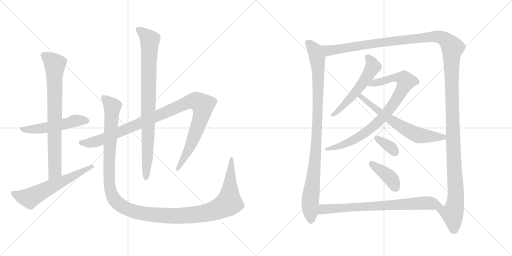
t = 0.00 s
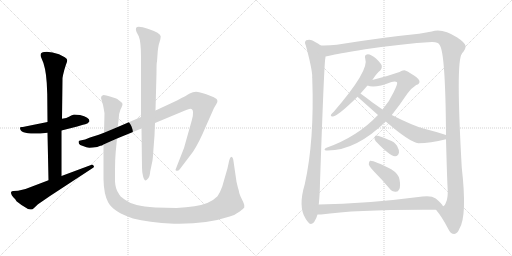
t = 2.53 s
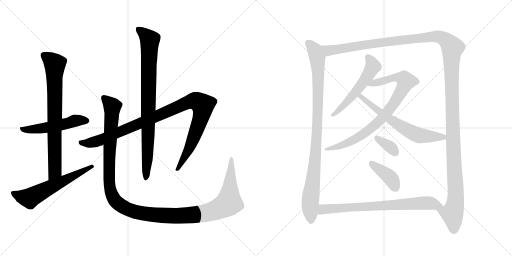
t = 5.05 s
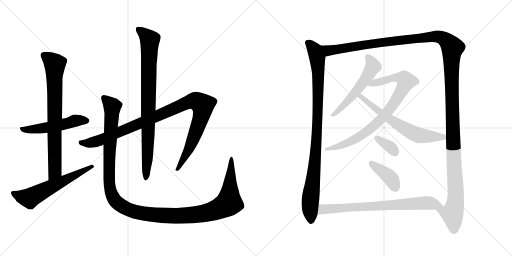
t = 7.58 s
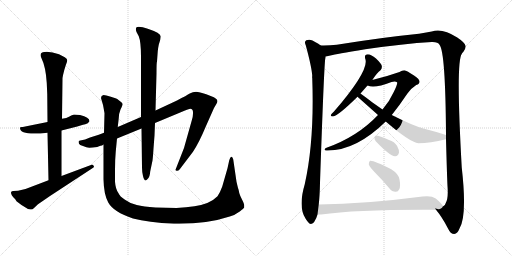
t = 10.11 s
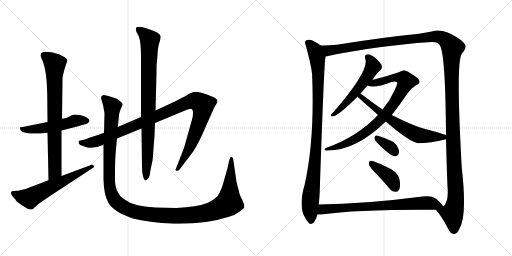
t = 12.63 s

The animated SVG that drew these frames (rendered in a browser with its animation timeline set to each time). Animation: 14 CSS @keyframes rules; one cycle of 12.63 s.

<svg version="1.1" viewBox="0 0 2048 1024" xmlns="http://www.w3.org/2000/svg">
  <g stroke="lightgray" stroke-dasharray="1,1" stroke-width="1" transform="scale(4, 4)">
    <line x1="0" y1="0" x2="256" y2="256"></line>
    <line x1="256" y1="0" x2="0" y2="256"></line>
    <line x1="128" y1="0" x2="128" y2="256"></line>
    <line x1="0" y1="128" x2="256" y2="128"></line>
    <line x1="256" y1="0" x2="512" y2="256"></line>
    <line x1="512" y1="0" x2="256" y2="256"></line>
    <line x1="384" y1="0" x2="384" y2="256"></line>
    <line x1="256" y1="128" x2="512" y2="128"></line>
  </g>
<g transform="scale(1, -1) translate(0, -850)">
   <style type="text/css">
    @keyframes keyframes0 {
      from {
       stroke: black;
       stroke-dashoffset: 526;
       stroke-width: 128;
       }
       63% {
       animation-timing-function: step-end;
       stroke: black;
       stroke-dashoffset: 0;
       stroke-width: 128;
       }
       to {
       stroke: black;
       stroke-width: 1024;
       }
       }
       #make-me-a-hanzi-animation-0 {
         animation: keyframes0 0.678060s both;
         animation-delay: 0.000000s;
         animation-timing-function: linear;
       }
    @keyframes keyframes1 {
      from {
       stroke: black;
       stroke-dashoffset: 773;
       stroke-width: 128;
       }
       72% {
       animation-timing-function: step-end;
       stroke: black;
       stroke-dashoffset: 0;
       stroke-width: 128;
       }
       to {
       stroke: black;
       stroke-width: 1024;
       }
       }
       #make-me-a-hanzi-animation-1 {
         animation: keyframes1 0.879069s both;
         animation-delay: 0.678060s;
         animation-timing-function: linear;
       }
    @keyframes keyframes2 {
      from {
       stroke: black;
       stroke-dashoffset: 606;
       stroke-width: 128;
       }
       66% {
       animation-timing-function: step-end;
       stroke: black;
       stroke-dashoffset: 0;
       stroke-width: 128;
       }
       to {
       stroke: black;
       stroke-width: 1024;
       }
       }
       #make-me-a-hanzi-animation-2 {
         animation: keyframes2 0.743164s both;
         animation-delay: 1.557129s;
         animation-timing-function: linear;
       }
    @keyframes keyframes3 {
      from {
       stroke: black;
       stroke-dashoffset: 1058;
       stroke-width: 128;
       }
       77% {
       animation-timing-function: step-end;
       stroke: black;
       stroke-dashoffset: 0;
       stroke-width: 128;
       }
       to {
       stroke: black;
       stroke-width: 1024;
       }
       }
       #make-me-a-hanzi-animation-3 {
         animation: keyframes3 1.111003s both;
         animation-delay: 2.300293s;
         animation-timing-function: linear;
       }
    @keyframes keyframes4 {
      from {
       stroke: black;
       stroke-dashoffset: 867;
       stroke-width: 128;
       }
       74% {
       animation-timing-function: step-end;
       stroke: black;
       stroke-dashoffset: 0;
       stroke-width: 128;
       }
       to {
       stroke: black;
       stroke-width: 1024;
       }
       }
       #make-me-a-hanzi-animation-4 {
         animation: keyframes4 0.955566s both;
         animation-delay: 3.411296s;
         animation-timing-function: linear;
       }
    @keyframes keyframes5 {
      from {
       stroke: black;
       stroke-dashoffset: 1338;
       stroke-width: 128;
       }
       81% {
       animation-timing-function: step-end;
       stroke: black;
       stroke-dashoffset: 0;
       stroke-width: 128;
       }
       to {
       stroke: black;
       stroke-width: 1024;
       }
       }
       #make-me-a-hanzi-animation-5 {
         animation: keyframes5 1.338867s both;
         animation-delay: 4.366862s;
         animation-timing-function: linear;
       }
    @keyframes keyframes6 {
      from {
       stroke: black;
       stroke-dashoffset: 979;
       stroke-width: 128;
       }
       76% {
       animation-timing-function: step-end;
       stroke: black;
       stroke-dashoffset: 0;
       stroke-width: 128;
       }
       to {
       stroke: black;
       stroke-width: 1024;
       }
       }
       #make-me-a-hanzi-animation-6 {
         animation: keyframes6 1.046712s both;
         animation-delay: 5.705729s;
         animation-timing-function: linear;
       }
    @keyframes keyframes7 {
      from {
       stroke: black;
       stroke-dashoffset: 1533;
       stroke-width: 128;
       }
       83% {
       animation-timing-function: step-end;
       stroke: black;
       stroke-dashoffset: 0;
       stroke-width: 128;
       }
       to {
       stroke: black;
       stroke-width: 1024;
       }
       }
       #make-me-a-hanzi-animation-7 {
         animation: keyframes7 1.497559s both;
         animation-delay: 6.752441s;
         animation-timing-function: linear;
       }
    @keyframes keyframes8 {
      from {
       stroke: black;
       stroke-dashoffset: 551;
       stroke-width: 128;
       }
       64% {
       animation-timing-function: step-end;
       stroke: black;
       stroke-dashoffset: 0;
       stroke-width: 128;
       }
       to {
       stroke: black;
       stroke-width: 1024;
       }
       }
       #make-me-a-hanzi-animation-8 {
         animation: keyframes8 0.698405s both;
         animation-delay: 8.250000s;
         animation-timing-function: linear;
       }
    @keyframes keyframes9 {
      from {
       stroke: black;
       stroke-dashoffset: 851;
       stroke-width: 128;
       }
       73% {
       animation-timing-function: step-end;
       stroke: black;
       stroke-dashoffset: 0;
       stroke-width: 128;
       }
       to {
       stroke: black;
       stroke-width: 1024;
       }
       }
       #make-me-a-hanzi-animation-9 {
         animation: keyframes9 0.942546s both;
         animation-delay: 8.948405s;
         animation-timing-function: linear;
       }
    @keyframes keyframes10 {
      from {
       stroke: black;
       stroke-dashoffset: 641;
       stroke-width: 128;
       }
       68% {
       animation-timing-function: step-end;
       stroke: black;
       stroke-dashoffset: 0;
       stroke-width: 128;
       }
       to {
       stroke: black;
       stroke-width: 1024;
       }
       }
       #make-me-a-hanzi-animation-10 {
         animation: keyframes10 0.771647s both;
         animation-delay: 9.890951s;
         animation-timing-function: linear;
       }
    @keyframes keyframes11 {
      from {
       stroke: black;
       stroke-dashoffset: 348;
       stroke-width: 128;
       }
       53% {
       animation-timing-function: step-end;
       stroke: black;
       stroke-dashoffset: 0;
       stroke-width: 128;
       }
       to {
       stroke: black;
       stroke-width: 1024;
       }
       }
       #make-me-a-hanzi-animation-11 {
         animation: keyframes11 0.533203s both;
         animation-delay: 10.662598s;
         animation-timing-function: linear;
       }
    @keyframes keyframes12 {
      from {
       stroke: black;
       stroke-dashoffset: 401;
       stroke-width: 128;
       }
       57% {
       animation-timing-function: step-end;
       stroke: black;
       stroke-dashoffset: 0;
       stroke-width: 128;
       }
       to {
       stroke: black;
       stroke-width: 1024;
       }
       }
       #make-me-a-hanzi-animation-12 {
         animation: keyframes12 0.576335s both;
         animation-delay: 11.195801s;
         animation-timing-function: linear;
       }
    @keyframes keyframes13 {
      from {
       stroke: black;
       stroke-dashoffset: 751;
       stroke-width: 128;
       }
       71% {
       animation-timing-function: step-end;
       stroke: black;
       stroke-dashoffset: 0;
       stroke-width: 128;
       }
       to {
       stroke: black;
       stroke-width: 1024;
       }
       }
       #make-me-a-hanzi-animation-13 {
         animation: keyframes13 0.861165s both;
         animation-delay: 11.772135s;
         animation-timing-function: linear;
       }
</style>
<path d="M 320 390 L 296 392 Q 284 388 276 383 Q 268 378 248 375 L 190 362 L 96 343 Q 92 342 87 342 Q 82 342 80 340 L 80 338 Q 80 307 190 319 L 246 328 L 309 344 L 332 351 Q 341 353 351 357 L 358 365 Q 358 381 320 390 Z" fill="lightgray"></path> 
<path d="M 248 375 L 250 538 L 252 549 Q 258 575 263 589 Q 269 603 269 609 Q 269 615 259 621 L 236 633 Q 209 643 187 643 Q 152 643 166 617 Q 183 583 187 518 L 189 473 L 190 362 L 190 319 L 194 129 C 195 99 246 116 246 146 L 246 328 L 248 375 Z" fill="lightgray"></path> 
<path d="M 194 129 L 102 94 L 72 87 L 54 86 Q 46 86 44 81 Q 43 70 61 53 L 66 45 Q 86 28 112 14 Q 122 12 126 12 Q 130 12 136 18 L 152 33 L 200 66 L 368 176 Q 376 180 376 183 Q 376 185 372 190 Q 368 194 364 190 L 246 146 L 194 129 Z" fill="lightgray"></path> 
<path d="M 416 319 L 395 311 L 360 300 Q 338 290 326 289 Q 314 288 314 283 L 316 275 Q 318 270 332 266 Q 347 259 357 259 Q 368 259 389 262 Q 397 266 402 267 Q 408 267 414 272 L 468 296 L 566 336 L 620 358 L 740 408 Q 757 415 761 415 Q 772 415 772 401 Q 773 386 767 368 L 736 258 L 702 171 Q 702 167 707 167 Q 713 166 719 173 L 772 243 Q 796 279 824 346 L 856 418 L 866 435 Q 876 450 860 458 Q 853 463 825 473 Q 797 483 784 483 Q 771 483 759 476 Q 748 469 708 448 L 622 408 L 564 382 L 471 342 L 416 319 Z" fill="lightgray"></path> 
<path d="M 566 336 L 568 180 Q 568 162 572 146 Q 579 116 593 137 Q 599 144 601 165 L 610 208 Q 612 223 614 256 L 618 308 L 620 358 L 622 408 L 626 557 Q 626 602 628 604 L 631 645 Q 633 662 635 671 L 641 691 L 643 704 Q 643 718 591 735 Q 569 743 555 743 Q 538 743 546 722 L 555 705 Q 564 683 564 622 L 564 382 L 566 336 Z" fill="lightgray"></path> 
<path d="M 471 342 L 475 377 Q 475 395 482 412 Q 490 428 490 433 Q 490 438 484 442 L 474 450 Q 470 454 462 457 L 440 464 Q 424 470 414 470 Q 404 468 404 458 L 408 444 Q 412 432 414 420 L 418 397 L 416 319 L 414 272 L 414 133 Q 415 73 433 40 Q 454 2 532 -24 Q 592 -40 696 -45 L 717 -45 Q 831 -45 919 -16 Q 937 -12 959 4 Q 975 17 977 20 L 977 29 Q 977 34 968 52 Q 959 70 957 78 Q 956 86 954 92 Q 952 97 950 106 L 946 123 L 933 212 Q 931 222 925 223 Q 921 223 917 209 L 910 177 L 889 104 Q 880 79 870 65 Q 840 34 778 25 Q 746 20 706 18 L 622 20 Q 574 24 547 30 Q 520 36 500 51 Q 479 64 473 79 Q 462 95 460 123 L 460 170 Q 460 213 463 244 L 468 296 L 471 342 Z" fill="lightgray"></path> 
<path d="M 1283 668 Q 1277 674 1250 688 Q 1238 694 1225 689 Q 1216 683 1223 669 Q 1247 581 1249 546 Q 1248 542 1249 537 Q 1258 287 1219 113 Q 1192 23 1222 -24 Q 1226 -30 1232 -38 Q 1242 -53 1256 -39 Q 1266 -24 1270 -8 L 1275 32 Q 1279 68 1280 119 Q 1296 585 1301 615 Q 1302 619 1302 624 C 1305 654 1305 654 1283 668 Z" fill="lightgray"></path> 
<path d="M 1744 11 Q 1769 -19 1792 -64 Q 1802 -86 1817 -86 Q 1830 -85 1838 -64 Q 1869 -13 1847 180 Q 1823 603 1847 634 Q 1848 638 1853 642 Q 1863 657 1863 665 Q 1862 678 1829 700 Q 1769 739 1727 724 Q 1708 721 1676 715 Q 1526 700 1347 671 Q 1314 667 1283 668 C 1253 667 1273 618 1302 624 Q 1311 625 1326 629 Q 1339 633 1461 653 Q 1612 675 1727 682 Q 1752 683 1758 671 Q 1782 643 1784 310 L 1784 293 Q 1788 145 1790 106 Q 1794 57 1783 38 Q 1779 25 1773 25 L 1772 25 C 1758 -2 1732 28 1744 11 Z" fill="lightgray"></path> 
<path d="M 1489 530 Q 1490 531 1492 534 Q 1508 559 1522 569 Q 1529 576 1527 587 Q 1524 597 1504 616 Q 1485 632 1471 633 Q 1456 632 1461 615 Q 1479 570 1335 403 Q 1326 396 1324 391 Q 1321 384 1332 384 Q 1353 387 1430 463 L 1442 476 L 1470 508 L 1489 530 Z" fill="lightgray"></path> 
<path d="M 1567 390 Q 1597 427 1629 475 Q 1644 497 1665 510 Q 1678 514 1678 523 Q 1679 533 1656 548 Q 1628 567 1617 569 Q 1608 569 1598 562 Q 1544 543 1489 530 C 1460 523 1441 515 1470 508 Q 1497 495 1566 522 Q 1582 526 1588 521 Q 1592 517 1575 482 Q 1559 446 1530 412 L 1512 390 Q 1430 303 1306 259 Q 1299 256 1298 252 Q 1299 248 1305 248 Q 1422 245 1543 364 L 1567 390 Z" fill="lightgray"></path> 
<path d="M 1784 310 Q 1745 323 1697 335 Q 1652 347 1567 390 L 1530 412 L 1490 440 Q 1459 464 1442 476 C 1418 494 1408 483 1430 463 L 1512 390 L 1543 364 Q 1640 280 1674 277 Q 1720 277 1784 293 C 1813 300 1813 301 1784 310 Z" fill="lightgray"></path> 
<path d="M 1503 285 Q 1558 227 1580 225 Q 1592 224 1596 240 Q 1597 250 1588 267 Q 1578 283 1556 290 Q 1522 306 1506 308 Q 1499 309 1498 299 Q 1497 292 1503 285 Z" fill="lightgray"></path> 
<path d="M 1498 162 Q 1528 132 1558 96 Q 1568 83 1582 83 Q 1592 82 1597 93 Q 1603 105 1598 132 Q 1595 154 1565 173 Q 1493 210 1480 207 Q 1476 204 1475 193 Q 1478 183 1498 162 Z" fill="lightgray"></path> 
<path d="M 1270 -8 L 1284 -8 Q 1432 13 1744 11 C 1774 11 1782 11 1772 25 Q 1768 35 1743 56 Q 1725 69 1690 64 Q 1461 34 1275 32 C 1245 32 1240 -9 1270 -8 Z" fill="lightgray"></path> 
      <clipPath id="make-me-a-hanzi-clip-0">
      <path d="M 320 390 L 296 392 Q 284 388 276 383 Q 268 378 248 375 L 190 362 L 96 343 Q 92 342 87 342 Q 82 342 80 340 L 80 338 Q 80 307 190 319 L 246 328 L 309 344 L 332 351 Q 341 353 351 357 L 358 365 Q 358 381 320 390 Z" fill="lightgray"></path>
      </clipPath>
      <path clip-path="url(#make-me-a-hanzi-clip-0)" d="M 84 339 L 98 331 L 148 333 L 312 369 L 348 367 " fill="none" id="make-me-a-hanzi-animation-0" stroke-dasharray="398 796" stroke-linecap="round"></path>

      <clipPath id="make-me-a-hanzi-clip-1">
      <path d="M 248 375 L 250 538 L 252 549 Q 258 575 263 589 Q 269 603 269 609 Q 269 615 259 621 L 236 633 Q 209 643 187 643 Q 152 643 166 617 Q 183 583 187 518 L 189 473 L 190 362 L 190 319 L 194 129 C 195 99 246 116 246 146 L 246 328 L 248 375 Z" fill="lightgray"></path>
      </clipPath>
      <path clip-path="url(#make-me-a-hanzi-clip-1)" d="M 176 627 L 219 593 L 220 169 L 199 137 " fill="none" id="make-me-a-hanzi-animation-1" stroke-dasharray="645 1290" stroke-linecap="round"></path>

      <clipPath id="make-me-a-hanzi-clip-2">
      <path d="M 194 129 L 102 94 L 72 87 L 54 86 Q 46 86 44 81 Q 43 70 61 53 L 66 45 Q 86 28 112 14 Q 122 12 126 12 Q 130 12 136 18 L 152 33 L 200 66 L 368 176 Q 376 180 376 183 Q 376 185 372 190 Q 368 194 364 190 L 246 146 L 194 129 Z" fill="lightgray"></path>
      </clipPath>
      <path clip-path="url(#make-me-a-hanzi-clip-2)" d="M 52 78 L 85 64 L 121 58 L 369 183 " fill="none" id="make-me-a-hanzi-animation-2" stroke-dasharray="478 956" stroke-linecap="round"></path>

      <clipPath id="make-me-a-hanzi-clip-3">
      <path d="M 416 319 L 395 311 L 360 300 Q 338 290 326 289 Q 314 288 314 283 L 316 275 Q 318 270 332 266 Q 347 259 357 259 Q 368 259 389 262 Q 397 266 402 267 Q 408 267 414 272 L 468 296 L 566 336 L 620 358 L 740 408 Q 757 415 761 415 Q 772 415 772 401 Q 773 386 767 368 L 736 258 L 702 171 Q 702 167 707 167 Q 713 166 719 173 L 772 243 Q 796 279 824 346 L 856 418 L 866 435 Q 876 450 860 458 Q 853 463 825 473 Q 797 483 784 483 Q 771 483 759 476 Q 748 469 708 448 L 622 408 L 564 382 L 471 342 L 416 319 Z" fill="lightgray"></path>
      </clipPath>
      <path clip-path="url(#make-me-a-hanzi-clip-3)" d="M 323 281 L 354 277 L 400 289 L 746 439 L 772 446 L 792 443 L 812 429 L 804 380 L 753 248 L 710 176 " fill="none" id="make-me-a-hanzi-animation-3" stroke-dasharray="930 1860" stroke-linecap="round"></path>

      <clipPath id="make-me-a-hanzi-clip-4">
      <path d="M 566 336 L 568 180 Q 568 162 572 146 Q 579 116 593 137 Q 599 144 601 165 L 610 208 Q 612 223 614 256 L 618 308 L 620 358 L 622 408 L 626 557 Q 626 602 628 604 L 631 645 Q 633 662 635 671 L 641 691 L 643 704 Q 643 718 591 735 Q 569 743 555 743 Q 538 743 546 722 L 555 705 Q 564 683 564 622 L 564 382 L 566 336 Z" fill="lightgray"></path>
      </clipPath>
      <path clip-path="url(#make-me-a-hanzi-clip-4)" d="M 554 731 L 599 690 L 590 224 L 582 140 " fill="none" id="make-me-a-hanzi-animation-4" stroke-dasharray="739 1478" stroke-linecap="round"></path>

      <clipPath id="make-me-a-hanzi-clip-5">
      <path d="M 471 342 L 475 377 Q 475 395 482 412 Q 490 428 490 433 Q 490 438 484 442 L 474 450 Q 470 454 462 457 L 440 464 Q 424 470 414 470 Q 404 468 404 458 L 408 444 Q 412 432 414 420 L 418 397 L 416 319 L 414 272 L 414 133 Q 415 73 433 40 Q 454 2 532 -24 Q 592 -40 696 -45 L 717 -45 Q 831 -45 919 -16 Q 937 -12 959 4 Q 975 17 977 20 L 977 29 Q 977 34 968 52 Q 959 70 957 78 Q 956 86 954 92 Q 952 97 950 106 L 946 123 L 933 212 Q 931 222 925 223 Q 921 223 917 209 L 910 177 L 889 104 Q 880 79 870 65 Q 840 34 778 25 Q 746 20 706 18 L 622 20 Q 574 24 547 30 Q 520 36 500 51 Q 479 64 473 79 Q 462 95 460 123 L 460 170 Q 460 213 463 244 L 468 296 L 471 342 Z" fill="lightgray"></path>
      </clipPath>
      <path clip-path="url(#make-me-a-hanzi-clip-5)" d="M 418 456 L 449 424 L 437 233 L 436 124 L 441 92 L 454 57 L 470 38 L 518 10 L 622 -10 L 742 -13 L 819 -3 L 886 20 L 916 39 L 927 216 " fill="none" id="make-me-a-hanzi-animation-5" stroke-dasharray="1210 2420" stroke-linecap="round"></path>

      <clipPath id="make-me-a-hanzi-clip-6">
      <path d="M 1283 668 Q 1277 674 1250 688 Q 1238 694 1225 689 Q 1216 683 1223 669 Q 1247 581 1249 546 Q 1248 542 1249 537 Q 1258 287 1219 113 Q 1192 23 1222 -24 Q 1226 -30 1232 -38 Q 1242 -53 1256 -39 Q 1266 -24 1270 -8 L 1275 32 Q 1279 68 1280 119 Q 1296 585 1301 615 Q 1302 619 1302 624 C 1305 654 1305 654 1283 668 Z" fill="lightgray"></path>
      </clipPath>
      <path clip-path="url(#make-me-a-hanzi-clip-6)" d="M 1233 678 L 1257 652 L 1265 634 L 1273 560 L 1266 267 L 1240 35 L 1244 -32 " fill="none" id="make-me-a-hanzi-animation-6" stroke-dasharray="851 1702" stroke-linecap="round"></path>

      <clipPath id="make-me-a-hanzi-clip-7">
      <path d="M 1744 11 Q 1769 -19 1792 -64 Q 1802 -86 1817 -86 Q 1830 -85 1838 -64 Q 1869 -13 1847 180 Q 1823 603 1847 634 Q 1848 638 1853 642 Q 1863 657 1863 665 Q 1862 678 1829 700 Q 1769 739 1727 724 Q 1708 721 1676 715 Q 1526 700 1347 671 Q 1314 667 1283 668 C 1253 667 1273 618 1302 624 Q 1311 625 1326 629 Q 1339 633 1461 653 Q 1612 675 1727 682 Q 1752 683 1758 671 Q 1782 643 1784 310 L 1784 293 Q 1788 145 1790 106 Q 1794 57 1783 38 Q 1779 25 1773 25 L 1772 25 C 1758 -2 1732 28 1744 11 Z" fill="lightgray"></path>
      </clipPath>
      <path clip-path="url(#make-me-a-hanzi-clip-7)" d="M 1289 662 L 1315 648 L 1457 671 L 1748 705 L 1768 700 L 1801 672 L 1810 659 L 1808 405 L 1823 79 L 1822 45 L 1810 -6 L 1816 -70 " fill="none" id="make-me-a-hanzi-animation-7" stroke-dasharray="1405 2810" stroke-linecap="round"></path>

      <clipPath id="make-me-a-hanzi-clip-8">
      <path d="M 1489 530 Q 1490 531 1492 534 Q 1508 559 1522 569 Q 1529 576 1527 587 Q 1524 597 1504 616 Q 1485 632 1471 633 Q 1456 632 1461 615 Q 1479 570 1335 403 Q 1326 396 1324 391 Q 1321 384 1332 384 Q 1353 387 1430 463 L 1442 476 L 1470 508 L 1489 530 Z" fill="lightgray"></path>
      </clipPath>
      <path clip-path="url(#make-me-a-hanzi-clip-8)" d="M 1471 622 L 1490 591 L 1477 556 L 1410 465 L 1331 391 " fill="none" id="make-me-a-hanzi-animation-8" stroke-dasharray="423 846" stroke-linecap="round"></path>

      <clipPath id="make-me-a-hanzi-clip-9">
      <path d="M 1567 390 Q 1597 427 1629 475 Q 1644 497 1665 510 Q 1678 514 1678 523 Q 1679 533 1656 548 Q 1628 567 1617 569 Q 1608 569 1598 562 Q 1544 543 1489 530 C 1460 523 1441 515 1470 508 Q 1497 495 1566 522 Q 1582 526 1588 521 Q 1592 517 1575 482 Q 1559 446 1530 412 L 1512 390 Q 1430 303 1306 259 Q 1299 256 1298 252 Q 1299 248 1305 248 Q 1422 245 1543 364 L 1567 390 Z" fill="lightgray"></path>
      </clipPath>
      <path clip-path="url(#make-me-a-hanzi-clip-9)" d="M 1476 512 L 1583 540 L 1618 534 L 1625 525 L 1555 408 L 1496 346 L 1416 290 L 1338 259 L 1304 254 " fill="none" id="make-me-a-hanzi-animation-9" stroke-dasharray="723 1446" stroke-linecap="round"></path>

      <clipPath id="make-me-a-hanzi-clip-10">
      <path d="M 1784 310 Q 1745 323 1697 335 Q 1652 347 1567 390 L 1530 412 L 1490 440 Q 1459 464 1442 476 C 1418 494 1408 483 1430 463 L 1512 390 L 1543 364 Q 1640 280 1674 277 Q 1720 277 1784 293 C 1813 300 1813 301 1784 310 Z" fill="lightgray"></path>
      </clipPath>
      <path clip-path="url(#make-me-a-hanzi-clip-10)" d="M 1439 461 L 1452 458 L 1548 381 L 1646 321 L 1693 306 L 1771 301 L 1775 306 " fill="none" id="make-me-a-hanzi-animation-10" stroke-dasharray="513 1026" stroke-linecap="round"></path>

      <clipPath id="make-me-a-hanzi-clip-11">
      <path d="M 1503 285 Q 1558 227 1580 225 Q 1592 224 1596 240 Q 1597 250 1588 267 Q 1578 283 1556 290 Q 1522 306 1506 308 Q 1499 309 1498 299 Q 1497 292 1503 285 Z" fill="lightgray"></path>
      </clipPath>
      <path clip-path="url(#make-me-a-hanzi-clip-11)" d="M 1509 298 L 1561 262 L 1580 241 " fill="none" id="make-me-a-hanzi-animation-11" stroke-dasharray="220 440" stroke-linecap="round"></path>

      <clipPath id="make-me-a-hanzi-clip-12">
      <path d="M 1498 162 Q 1528 132 1558 96 Q 1568 83 1582 83 Q 1592 82 1597 93 Q 1603 105 1598 132 Q 1595 154 1565 173 Q 1493 210 1480 207 Q 1476 204 1475 193 Q 1478 183 1498 162 Z" fill="lightgray"></path>
      </clipPath>
      <path clip-path="url(#make-me-a-hanzi-clip-12)" d="M 1483 198 L 1562 138 L 1583 97 " fill="none" id="make-me-a-hanzi-animation-12" stroke-dasharray="273 546" stroke-linecap="round"></path>

      <clipPath id="make-me-a-hanzi-clip-13">
      <path d="M 1270 -8 L 1284 -8 Q 1432 13 1744 11 C 1774 11 1782 11 1772 25 Q 1768 35 1743 56 Q 1725 69 1690 64 Q 1461 34 1275 32 C 1245 32 1240 -9 1270 -8 Z" fill="lightgray"></path>
      </clipPath>
      <path clip-path="url(#make-me-a-hanzi-clip-13)" d="M 1277 -2 L 1292 13 L 1700 39 L 1763 25 " fill="none" id="make-me-a-hanzi-animation-13" stroke-dasharray="623 1246" stroke-linecap="round"></path>

</g>
</svg>
